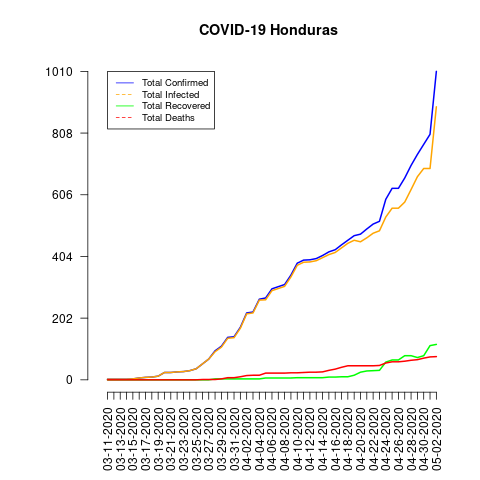

Data behind this chart, as committed beside it:
date, total_confirmed, total_deaths, total_recovered, total_infected, mortality_rate, recovery_rate, daily_growth_rate
03-11-2020, 2, 0, 0, 2, 0.0, 0.0, 1
03-12-2020, 2, 0, 0, 2, 0.0, 0.0, 1.0
03-13-2020, 2, 0, 0, 2, 0.0, 0.0, 1.0
03-14-2020, 2, 0, 0, 2, 0.0, 0.0, 1.0
03-15-2020, 3, 0, 0, 3, 0.0, 0.0, 1.5
03-16-2020, 6, 0, 0, 6, 0.0, 0.0, 2.0
03-17-2020, 8, 0, 0, 8, 0.0, 0.0, 1.333
03-18-2020, 9, 0, 0, 9, 0.0, 0.0, 1.125
03-19-2020, 12, 0, 0, 12, 0.0, 0.0, 1.333
03-20-2020, 24, 0, 0, 24, 0.0, 0.0, 2.0
03-21-2020, 24, 0, 0, 24, 0.0, 0.0, 1.0
03-22-2020, 26, 0, 0, 26, 0.0, 0.0, 1.083
03-23-2020, 27, 0, 0, 27, 0.0, 0.0, 1.038
03-24-2020, 30, 0, 0, 30, 0.0, 0.0, 1.111
03-25-2020, 36, 0, 0, 36, 0.0, 0.0, 1.2
03-26-2020, 52, 1, 0, 52, 1.92, 0.0, 1.444
03-27-2020, 68, 1, 0, 68, 1.47, 0.0, 1.308
03-28-2020, 95, 1, 3, 92, 1.05, 3.16, 1.397
03-29-2020, 110, 3, 3, 107, 2.73, 2.73, 1.158
03-30-2020, 139, 7, 3, 136, 5.04, 2.16, 1.264
03-31-2020, 141, 7, 3, 138, 4.96, 2.13, 1.014
04-01-2020, 172, 10, 3, 169, 5.81, 1.74, 1.22
04-02-2020, 219, 14, 3, 216, 6.39, 1.37, 1.273
04-03-2020, 222, 15, 3, 219, 6.76, 1.35, 1.014
04-04-2020, 264, 15, 3, 261, 5.68, 1.14, 1.189
04-05-2020, 268, 22, 6, 262, 8.21, 2.24, 1.015
04-06-2020, 298, 22, 6, 292, 7.38, 2.01, 1.112
04-07-2020, 305, 22, 6, 299, 7.21, 1.97, 1.023
04-08-2020, 312, 22, 6, 306, 7.05, 1.92, 1.023
04-09-2020, 343, 23, 6, 337, 6.71, 1.75, 1.099
04-10-2020, 382, 23, 7, 375, 6.02, 1.83, 1.114
04-11-2020, 392, 24, 7, 385, 6.12, 1.79, 1.026
04-12-2020, 393, 25, 7, 386, 6.36, 1.78, 1.003
04-13-2020, 397, 25, 7, 390, 6.3, 1.76, 1.01
04-14-2020, 407, 26, 7, 400, 6.39, 1.72, 1.025
04-15-2020, 419, 31, 9, 410, 7.4, 2.15, 1.029
04-16-2020, 426, 35, 9, 417, 8.22, 2.11, 1.017
04-17-2020, 442, 41, 10, 432, 9.28, 2.26, 1.038
04-18-2020, 457, 46, 10, 447, 10.07, 2.19, 1.034
04-19-2020, 472, 46, 15, 457, 9.75, 3.18, 1.033
04-20-2020, 477, 46, 25, 452, 9.64, 5.24, 1.011
04-21-2020, 494, 46, 29, 465, 9.31, 5.87, 1.036
04-22-2020, 510, 46, 30, 480, 9.02, 5.88, 1.032
04-23-2020, 519, 47, 31, 488, 9.06, 5.97, 1.018
04-24-2020, 591, 55, 58, 533, 9.31, 9.81, 1.139
04-25-2020, 627, 59, 65, 562, 9.41, 10.37, 1.061
04-26-2020, 627, 59, 65, 562, 9.41, 10.37, 1.0
04-27-2020, 661, 61, 79, 582, 9.23, 11.95, 1.054
04-28-2020, 702, 64, 79, 623, 9.12, 11.25, 1.062
04-29-2020, 738, 66, 73, 665, 8.94, 9.89, 1.051
04-30-2020, 771, 71, 79, 692, 9.21, 10.25, 1.045
05-01-2020, 804, 75, 112, 692, 9.33, 13.93, 1.043
05-02-2020, 1010, 76, 116, 894, 7.52, 11.49, 1.256
